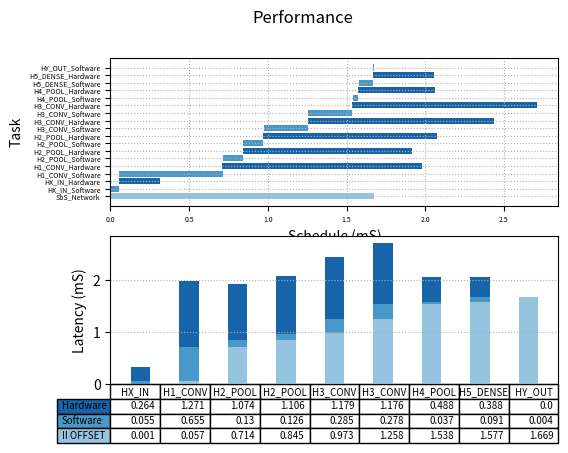

The script that saved this image:
import matplotlib.pyplot as plt
import numpy as np

fig, (ax1, ax2) = plt.subplots(2, 1)

fig.suptitle('Performance')

begin   = np.array([0.000, 0.001, 0.053, 0.057, 0.710, 0.714, 0.842, 0.845, 0.968, 0.973, 1.255, 1.258, 1.534, 1.538, 1.573, 1.577, 1.665, 1.669])
latency = np.array([1.674, 0.055, 0.264, 0.655, 1.271, 0.130, 1.074, 0.126, 1.106, 0.285, 1.179, 0.278, 1.176, 0.037, 0.488, 0.091, 0.388, 0.004])
event   = ["SbS_Network", "HX_IN_Software", "HX_IN_Hardware", "H1_CONV_Software", "H1_CONV_Hardware", "H2_POOL_Software", "H2_POOL_Hardware", "H2_POOL_Software", "H2_POOL_Hardware", "H3_CONV_Software", "H3_CONV_Hardware", "H3_CONV_Software", "H3_CONV_Hardware", "H4_POOL_Software", "H4_POOL_Hardware", "H5_DENSE_Software", "H5_DENSE_Hardware", "HY_OUT_Software"]
colors = ["#94c4df", "#4a98c9", "#1864ab", "#4a98c9", "#1864ab", "#4a98c9", "#1864ab", "#4a98c9", "#1864ab", "#4a98c9", "#1864ab", "#4a98c9", "#1864ab", "#4a98c9", "#1864ab", "#4a98c9", "#1864ab", "#4a98c9"]


ax1.barh(range(len(begin)),  latency, left=begin, color=colors)
ax1.grid(linestyle = ':')


plt.sca(ax1)
plt.yticks(range(len(begin)), event)
ax1.tick_params(axis='both', which='major', labelsize=5)
ax1.tick_params(axis='both', which='minor', labelsize=1)

plt.xlabel("Schedule (mS)")
plt.ylabel("Task")

data = [[ 0.001, 0.057, 0.714, 0.845, 0.973, 1.258, 1.538, 1.577, 1.669],
        [ 0.055, 0.655, 0.130, 0.126, 0.285, 0.278, 0.037, 0.091, 0.004],
        [ 0.264, 1.271, 1.074, 1.106, 1.179, 1.176, 0.488, 0.388, 0.000]]

columns = ("HX_IN", "H1_CONV", "H2_POOL", "H2_POOL", "H3_CONV", "H3_CONV", "H4_POOL", "H5_DENSE", "HY_OUT")
rows = ["Hardware", "Software", "II OFFSET"]

# Get some pastel shades for the colors
colors = plt.cm.Blues(np.linspace(0.4, 0.8, len(rows)))
n_rows = len(data)

index = np.arange(len(columns)) + 0.3
bar_width = 0.4

# Initialize the vertical-offset for the stacked bar chart.
y_offset = np.zeros(len(columns))

# Plot bars and create text labels for the table
cell_text = []
for row in range(n_rows):
    ax2.bar(index, data[row], bar_width, bottom=y_offset, color=colors[row])
    y_offset = y_offset + data[row]
    cell_text.append(data[row])
# Reverse colors and text labels to display the last value at the top.
colors = colors[::-1]
cell_text.reverse()

plt.sca(ax2)
# Add a table at the bottom of the axes
the_table = ax2.table(cellText=cell_text,
                      rowLabels=rows,
                      rowColours=colors,
                      colLabels=columns,
                      loc='bottom',
                      fontsize='xx-small')

the_table.auto_set_font_size(False)
the_table.set_fontsize(7)


# Adjust layout to make room for the table:

plt.subplots_adjust(left=0.2, bottom=0.2)

plt.ylabel("Latency (mS)")

plt.xticks([])
ax2.grid(linestyle = ':')


plt.show()